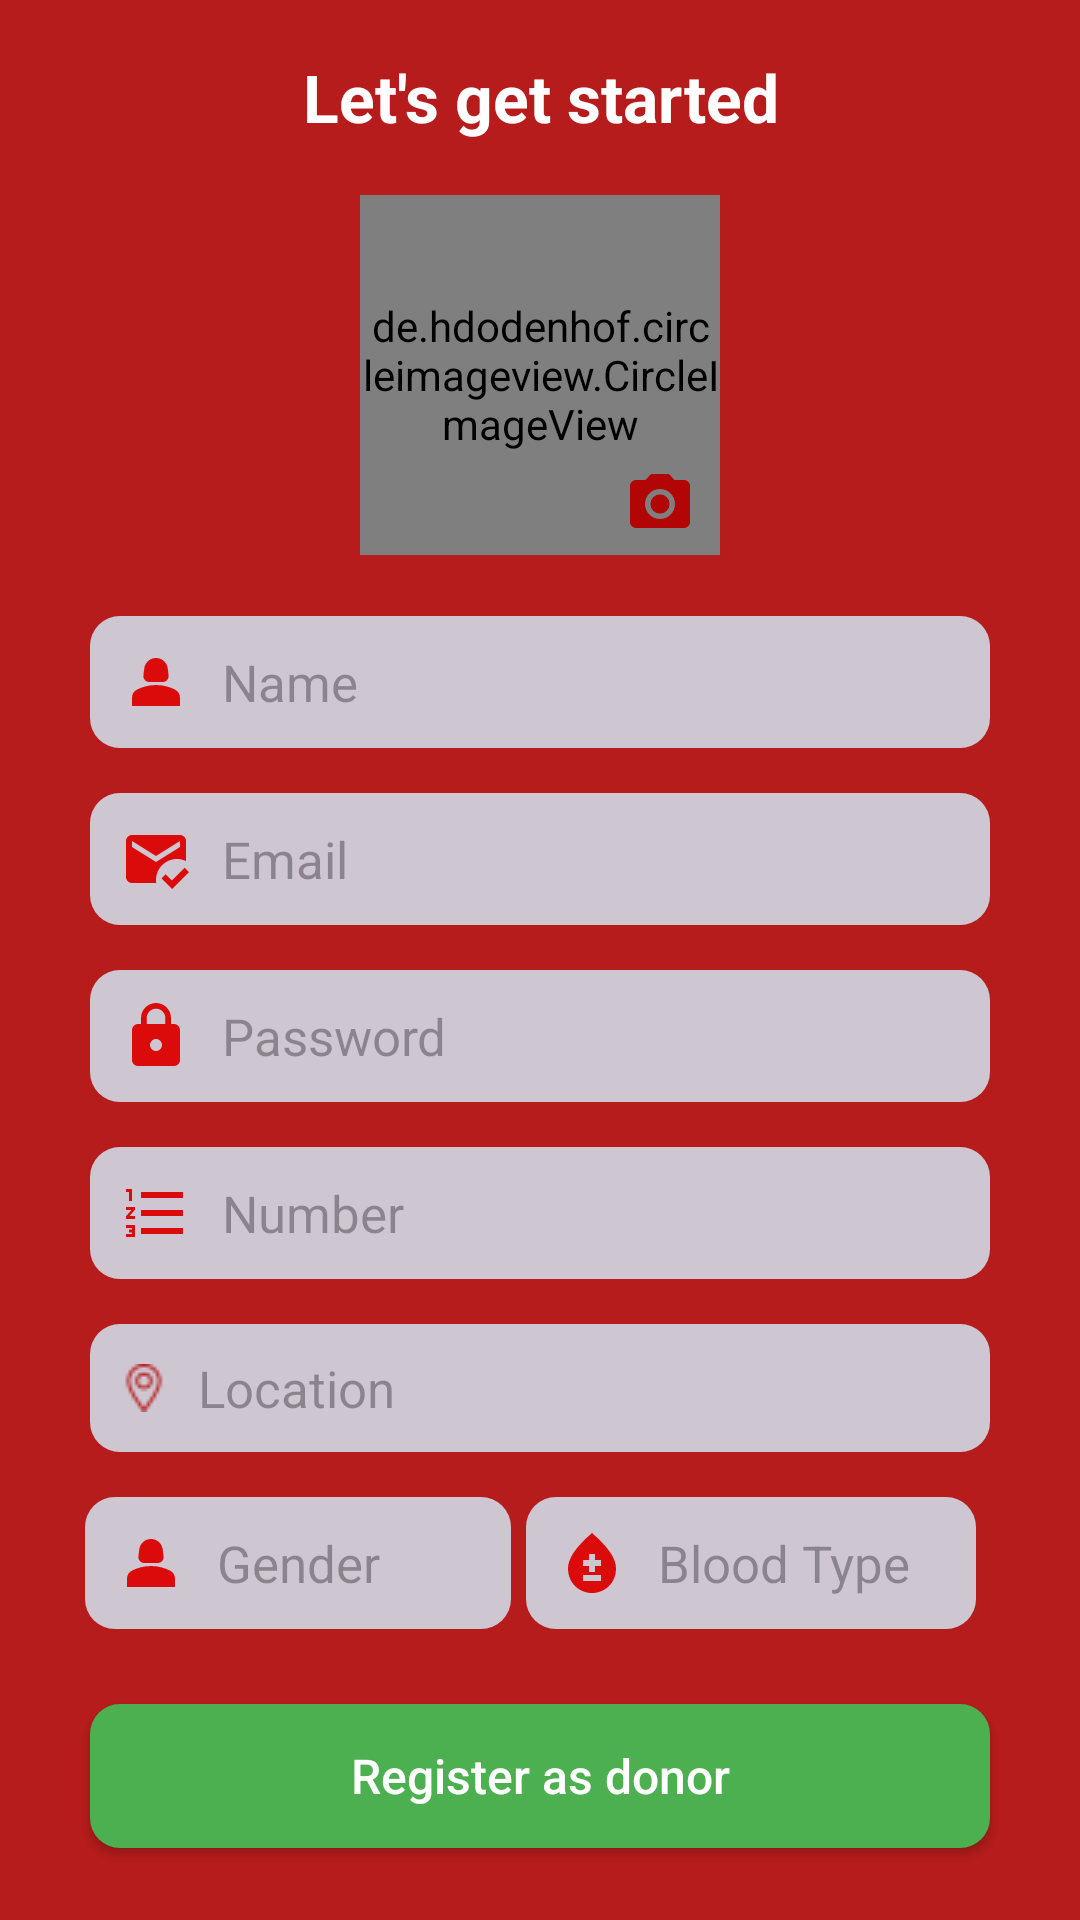

Reconstruct the res/layout file that produces this screen, plus the resources it refers to.
<!-- AndroidManifest.xml: application theme Theme.BloodBank -->
<!-- res/layout/activity_donor_registration.xml -->
<?xml version="1.0" encoding="utf-8"?>
<RelativeLayout xmlns:android="http://schemas.android.com/apk/res/android"
    xmlns:app="http://schemas.android.com/apk/res-auto"
    xmlns:tools="http://schemas.android.com/tools"
    android:layout_width="match_parent"
    android:layout_height="match_parent"

    android:background="@color/color_primary"
    tools:context=".Activities.DonorRegistration">

    <androidx.appcompat.widget.Toolbar
        android:id="@+id/toolbar_detail"
        android:layout_width="match_parent"
        android:layout_height="45dp"
        android:layout_alignParentStart="true"
        android:layout_alignParentTop="true"
        android:layout_alignParentEnd="true"
        android:layout_marginTop="10dp"
        android:background="@color/color_primary"
        android:theme="@style/ThemeOverlay.AppCompat.Dark.ActionBar"
        app:layout_scrollFlags="scroll|enterAlways"
        app:popupTheme="@style/ThemeOverlay.AppCompat.Light"
        app:titleTextColor="@color/white">

        <TextView
            android:id="@+id/toolbar_title"
            android:layout_width="wrap_content"
            android:layout_height="wrap_content"
            android:layout_gravity="center"
            android:gravity="center"
            android:text="Let's get started"
            android:textColor="@color/white"
            android:textSize="22sp"
            android:textStyle="bold" />
    </androidx.appcompat.widget.Toolbar>

    <LinearLayout

        android:layout_width="match_parent"
        android:layout_height="match_parent"
        android:layout_below="@id/toolbar_detail"
        android:layout_alignParentStart="true"
        android:layout_alignParentEnd="true"
        android:gravity="center_horizontal"
        android:orientation="vertical">

        <de.hdodenhof.circleimageview.CircleImageView xmlns:app="http://schemas.android.com/apk/res-auto"
            android:id="@+id/profile_image"
            android:layout_width="120dp"
            android:layout_height="120dp"
            android:layout_marginTop="10dp"
            android:src="@drawable/profiel"
            app:civ_border_color="@color/white"
            app:civ_border_width="5dp" />

        <androidx.appcompat.widget.AppCompatImageButton
            android:id="@+id/btn_pick_image"
            android:layout_width="35dp"
            android:layout_height="35dp"
            android:layout_marginStart="40dp"
            android:layout_marginTop="-35dp"
            android:background="@drawable/bg_camera"
            android:backgroundTint="@color/black"
            android:src="@drawable/baseline_photo_camera_24" />
        <EditText
            android:id="@+id/et_name"
            android:layout_width="match_parent"
            android:layout_height="wrap_content"
            android:layout_marginTop="20dp"
            android:hint="Name"
            android:background="@drawable/et_registration"
            android:inputType="text"
            android:drawableStart="@drawable/baseline_person_2_24"
            android:drawablePadding="10dp"
            android:textSize="17sp"
            android:padding="10dp"
            android:layout_marginStart="30dp"
            android:layout_marginEnd="30dp"
            />
        <EditText
            android:id="@+id/et_email"
            android:layout_width="match_parent"
            android:layout_height="wrap_content"
            android:layout_marginTop="15dp"
            android:hint="Email"
            android:inputType="textEmailAddress"
            android:textSize="17sp"
            android:background="@drawable/et_registration"
            android:padding="10dp"
            android:layout_marginStart="30dp"
            android:layout_marginEnd="30dp"
            android:drawableStart="@drawable/baseline_mark_email_read_24"
            android:drawablePadding="10dp"
            />

        <EditText
            android:id="@+id/et_password"
            android:layout_width="match_parent"
            android:layout_height="wrap_content"
            android:layout_marginTop="15dp"
            android:hint="Password"
            android:inputType="textPassword"
            android:textSize="17sp"
            android:background="@drawable/et_registration"
            android:padding="10dp"
            android:layout_marginStart="30dp"
            android:layout_marginEnd="30dp"
            android:drawableStart="@drawable/baseline_lock_24"
            android:drawablePadding="10dp"
            />
        <EditText
            android:id="@+id/et_number"
            android:layout_width="match_parent"
            android:layout_height="wrap_content"
            android:layout_marginTop="15dp"
            android:drawableStart="@drawable/baseline_format_list_numbered_24"
            android:drawablePadding="10dp"
            android:hint="Number"
            android:background="@drawable/et_registration"
            android:inputType="number"
            android:textSize="17sp"
            android:padding="10dp"
            android:layout_marginStart="30dp"
            android:layout_marginEnd="30dp"

            />
        <EditText
            android:id="@+id/et_location"
            android:layout_width="match_parent"
            android:layout_height="wrap_content"
            android:layout_marginTop="15dp"
            android:drawableStart="@drawable/location"
            android:drawablePadding="10dp"
            android:hint="Location"
            android:background="@drawable/et_registration"
            android:inputType="text"
            android:textSize="17sp"
            android:padding="10dp"
            android:layout_marginStart="30dp"
            android:layout_marginEnd="30dp"

            />
        <LinearLayout
            android:layout_width="match_parent"
            android:layout_height="wrap_content"
            android:layout_marginStart="19dp"
            >
        <EditText
            android:id="@+id/et_gender"
            android:layout_width="142dp"
            android:layout_height="wrap_content"
            android:layout_marginTop="15dp"
            android:drawableStart="@drawable/baseline_person_2_24"
            android:drawablePadding="10dp"
            android:hint="Gender"
            android:background="@drawable/et_registration"
            android:inputType="text"
            android:textSize="17sp"
            android:padding="10dp"

            />
            <EditText
                android:id="@+id/et_age"
                android:layout_width="150dp"
                android:layout_height="wrap_content"
                android:layout_marginTop="15dp"
                android:drawableStart="@drawable/baseline_bloodtype_24"
                android:drawablePadding="10dp"
                android:hint="Blood Type"
                android:layout_marginStart="5dp"
                android:background="@drawable/et_registration"
                android:inputType="text"
                android:textSize="17sp"
                android:padding="10dp"

                />

        </LinearLayout>
        <androidx.appcompat.widget.AppCompatButton
            android:id="@+id/btn_register"
            android:layout_width="match_parent"
            android:layout_height="wrap_content"
            android:text="Register as donor"
            android:textAllCaps="false"
            android:textColor="@color/white"
            android:padding="5dp"
            android:textSize="16sp"
            android:layout_marginTop="25dp"
            android:layout_marginStart="30dp"
            android:layout_marginEnd="30dp"
            android:layout_gravity="center_horizontal"
            android:background="@drawable/btn_onboarding"
            />
<LinearLayout
    android:id="@+id/already"
    android:layout_width="match_parent"
    android:layout_height="wrap_content"
    android:layout_marginTop="20dp"
    android:gravity="center_horizontal"
    >
    <TextView
        android:layout_width="wrap_content"
        android:layout_height="wrap_content"
        android:text="Already have an account?"
        android:textSize="14sp"
        android:textColor="@color/white"

        />
    <TextView
        android:layout_width="wrap_content"
        android:layout_height="wrap_content"
        android:text="Login"
        android:textSize="14sp"
        android:layout_marginStart="10dp"
        android:textColor="@color/white"

        />


</LinearLayout>
    </LinearLayout>
</RelativeLayout>
<!-- resources referenced by this layout -->
<resources>
  <color name="black">#FF000000</color>
  <color name="color_primary">#B71C1C</color>
  <color name="white">#FFFFFFFF</color>
  <!-- drawable baseline_bloodtype_24 (drawable) -->
  <vector android:height="24dp" android:tint="#DC0B0B"
      android:viewportHeight="24" android:viewportWidth="24"
      android:width="24dp" xmlns:android="http://schemas.android.com/apk/res/android">
      <path android:fillColor="@android:color/white" android:pathData="M12,2c-5.33,4.55 -8,8.48 -8,11.8c0,4.98 3.8,8.2 8,8.2s8,-3.22 8,-8.2C20,10.48 17.33,6.55 12,2zM15,18H9v-2h6V18zM15,13h-2v2h-2v-2H9v-2h2V9h2v2h2V13z"/>
  </vector>
  <!-- drawable baseline_format_list_numbered_24 (drawable) -->
  <vector android:height="24dp" android:tint="#DC0B0B"
      android:viewportHeight="24" android:viewportWidth="24"
      android:width="24dp" xmlns:android="http://schemas.android.com/apk/res/android">
      <path android:fillColor="@android:color/white" android:pathData="M2,17h2v0.5L3,17.5v1h1v0.5L2,19v1h3v-4L2,16v1zM3,8h1L4,4L2,4v1h1v3zM2,11h1.8L2,13.1v0.9h3v-1L3.2,13L5,10.9L5,10L2,10v1zM7,5v2h14L21,5L7,5zM7,19h14v-2L7,17v2zM7,13h14v-2L7,11v2z"/>
  </vector>
  <!-- drawable baseline_lock_24 (drawable) -->
  <vector android:height="24dp" android:tint="#DC0B0B"
      android:viewportHeight="24" android:viewportWidth="24"
      android:width="24dp" xmlns:android="http://schemas.android.com/apk/res/android">
      <path android:fillColor="@android:color/white" android:pathData="M18,8h-1L17,6c0,-2.76 -2.24,-5 -5,-5S7,3.24 7,6v2L6,8c-1.1,0 -2,0.9 -2,2v10c0,1.1 0.9,2 2,2h12c1.1,0 2,-0.9 2,-2L20,10c0,-1.1 -0.9,-2 -2,-2zM12,17c-1.1,0 -2,-0.9 -2,-2s0.9,-2 2,-2 2,0.9 2,2 -0.9,2 -2,2zM15.1,8L8.9,8L8.9,6c0,-1.71 1.39,-3.1 3.1,-3.1 1.71,0 3.1,1.39 3.1,3.1v2z"/>
  </vector>
  <!-- drawable baseline_mark_email_read_24 (drawable) -->
  <vector android:height="24dp" android:tint="#DC0B0B"
      android:viewportHeight="24" android:viewportWidth="24"
      android:width="24dp" xmlns:android="http://schemas.android.com/apk/res/android">
      <path android:fillColor="@android:color/white" android:pathData="M12,19c0,-3.87 3.13,-7 7,-7c1.08,0 2.09,0.25 3,0.68V6c0,-1.1 -0.9,-2 -2,-2H4C2.9,4 2,4.9 2,6v12c0,1.1 0.9,2 2,2h8.08C12.03,19.67 12,19.34 12,19zM4,6l8,5l8,-5v2l-8,5L4,8V6zM17.34,22l-3.54,-3.54l1.41,-1.41l2.12,2.12l4.24,-4.24L23,16.34L17.34,22z"/>
  </vector>
  <!-- drawable baseline_photo_camera_24 (drawable) -->
  <vector android:height="24dp" android:tint="#B20606"
      android:viewportHeight="24" android:viewportWidth="24"
      android:width="24dp" xmlns:android="http://schemas.android.com/apk/res/android">
      <path android:fillColor="@android:color/white" android:pathData="M12,12m-3.2,0a3.2,3.2 0,1 1,6.4 0a3.2,3.2 0,1 1,-6.4 0"/>
      <path android:fillColor="@android:color/white" android:pathData="M9,2L7.17,4L4,4c-1.1,0 -2,0.9 -2,2v12c0,1.1 0.9,2 2,2h16c1.1,0 2,-0.9 2,-2L22,6c0,-1.1 -0.9,-2 -2,-2h-3.17L15,2L9,2zM12,17c-2.76,0 -5,-2.24 -5,-5s2.24,-5 5,-5 5,2.24 5,5 -2.24,5 -5,5z"/>
  </vector>
  <!-- drawable btn_onboarding (drawable) -->
  <?xml version="1.0" encoding="utf-8"?>
  <shape
      xmlns:android="http://schemas.android.com/apk/res/android"
      android:shape="rectangle"
      >
  <corners android:radius="10dp"/>
      <solid android:color="@color/green"/>
  </shape>
  <!-- drawable et_registration (drawable) -->
  <?xml version="1.0" encoding="utf-8"?>
  <shape android:shape="rectangle" xmlns:android="http://schemas.android.com/apk/res/android">
  <corners android:radius="10dp"/>
      <stroke android:width="0dp"/>
      <solid android:color="#DFD2DEEB"/>
  </shape>
  <style name="Theme.BloodBank" parent="Base.Theme.BloodBank" />
  <color name="green">#4CAF50</color>
  <style name="Base.Theme.BloodBank" parent="Theme.Material3.DayNight.NoActionBar">
          
          
          <item name="colorPrimary">@color/color_primary</item>
          <item name="colorPrimaryVariant">@color/color_primary</item>
          <item name="colorOnPrimary">@color/white</item>
      </style>
</resources>
